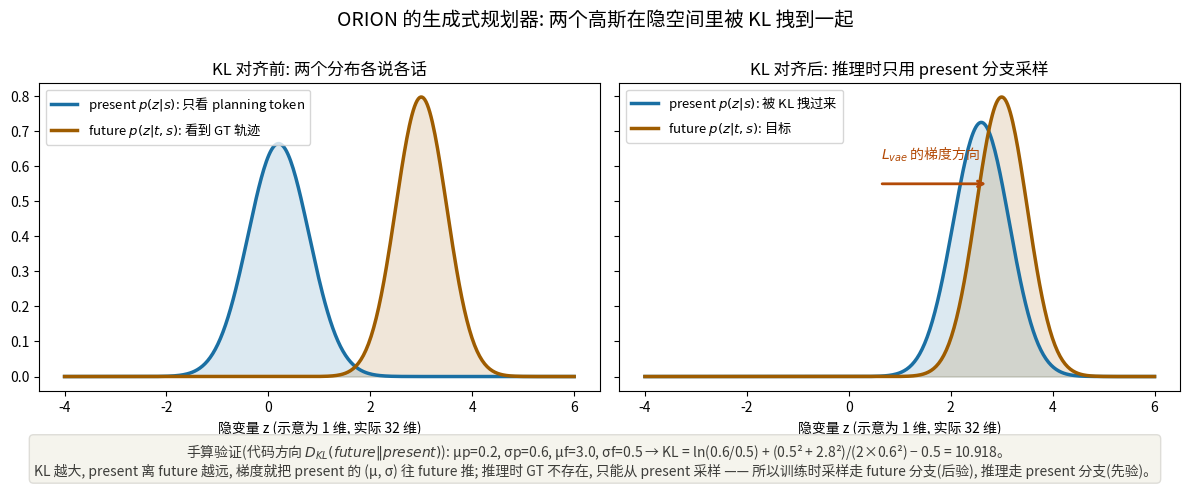

Source code (Python): (Note: this script raises an exception after producing the figure.)
# -*- coding: utf-8 -*-
"""ORION 生成式规划器的核心机制: VAE 把推理空间的 planning token 和
动作空间的 GT 轨迹投影到同一个高斯隐空间, 用 KL 把两个分布拽到一起。

左图: 训练前, present(只看 planning token s)与 future(看到 GT 轨迹 t)两个
高斯相距很远; 右图: KL 损失把 present 拽向 future。
下方面板用 1 维小例子手算 KL, 验证代码里的 ProbabilisticLoss 公式。
"""
import matplotlib
matplotlib.use("Agg")
import matplotlib.pyplot as plt
import numpy as np

plt.rcParams["font.family"] = "Noto Sans CJK JP"
plt.rcParams["axes.unicode_minus"] = False

def gauss(x, mu, sig):
    return np.exp(-0.5 * ((x - mu) / sig) ** 2) / (sig * np.sqrt(2 * np.pi))

def kl_1d(mu_p, sig_p, mu_q, sig_q):
    # D_KL(P||Q), P=present, Q=future —— 代码 ProbabilisticLoss 的方向是 D_KL(future||present),
    # 这里演示对称写法, 数值例子用代码的真实方向
    return (np.log(sig_q / sig_p)
            + (sig_p ** 2 + (mu_p - mu_q) ** 2) / (2 * sig_q ** 2) - 0.5)

x = np.linspace(-4, 6, 400)
fig, axes = plt.subplots(1, 2, figsize=(12, 4.4), sharey=True)

# 训练前: present 与 future 相距远
axes[0].plot(x, gauss(x, 0.2, 0.6), color="#1a6fa3", lw=2.5, label="present $p(z|s)$: 只看 planning token")
axes[0].plot(x, gauss(x, 3.0, 0.5), color="#9e5c00", lw=2.5, label="future $p(z|t,s)$: 看到 GT 轨迹")
axes[0].fill_between(x, gauss(x, 0.2, 0.6), alpha=0.15, color="#1a6fa3")
axes[0].fill_between(x, gauss(x, 3.0, 0.5), alpha=0.15, color="#9e5c00")
axes[0].set_title("KL 对齐前: 两个分布各说各话", fontsize=12)
axes[0].legend(fontsize=9.5)
axes[0].set_xlabel("隐变量 z (示意为 1 维, 实际 32 维)")

# 训练后: present 被拽向 future
axes[1].plot(x, gauss(x, 2.6, 0.55), color="#1a6fa3", lw=2.5, label="present $p(z|s)$: 被 KL 拽过来")
axes[1].plot(x, gauss(x, 3.0, 0.5), color="#9e5c00", lw=2.5, label="future $p(z|t,s)$: 目标")
axes[1].fill_between(x, gauss(x, 2.6, 0.55), alpha=0.15, color="#1a6fa3")
axes[1].fill_between(x, gauss(x, 3.0, 0.5), alpha=0.15, color="#9e5c00")
axes[1].annotate("", xy=(2.75, 0.55), xytext=(0.6, 0.55),
                 arrowprops=dict(arrowstyle="->", color="#b34a06", lw=2))
axes[1].text(1.6, 0.62, "$L_{vae}$ 的梯度方向", color="#b34a06", fontsize=10, ha="center")
axes[1].set_title("KL 对齐后: 推理时只用 present 分支采样", fontsize=12)
axes[1].legend(fontsize=9.5)
axes[1].set_xlabel("隐变量 z (示意为 1 维, 实际 32 维)")

fig.suptitle("ORION 的生成式规划器: 两个高斯在隐空间里被 KL 拽到一起", fontsize=14, y=1.0)

# 手算验证: 代码 ProbabilisticLoss 的闭式
# 取 present: mu=0.2, log_sig=log(0.6); future: mu=3.0, log_sig=log(0.5)
# D_KL(future||present) = log(sig_p/sig_f) + (sig_f^2 + (mu_f-mu_p)^2)/(2 sig_p^2) - 0.5
mu_p, sig_p, mu_f, sig_f = 0.2, 0.6, 3.0, 0.5
kl_code = (np.log(sig_p / sig_f)
           + (sig_f ** 2 + (mu_f - mu_p) ** 2) / (2 * sig_p ** 2) - 0.5)
fig.text(0.5, -0.06,
         f"手算验证(代码方向 $D_{{KL}}(future\\Vert present)$): "
         f"μp={mu_p}, σp={sig_p}, μf={mu_f}, σf={sig_f} → "
         f"KL = ln({sig_p}/{sig_f}) + ({sig_f}² + {mu_f-mu_p}²)/(2×{sig_p}²) − 0.5 = {kl_code:.3f}。\n"
         "KL 越大, present 离 future 越远, 梯度就把 present 的 (μ, σ) 往 future 推; "
         "推理时 GT 不存在, 只能从 present 采样 —— 所以训练时采样走 future 分支(后验), 推理走 present 分支(先验)。",
         ha="center", fontsize=10, color="#3d3d3a",
         bbox=dict(boxstyle="round", fc="#f5f4ed", ec="#deddd8"))
plt.tight_layout()
plt.savefig("/home/hatch/workspace/your_files/paper-xray-100/papers/014-VLA-orion/fig-vae-align.png",
            dpi=150, bbox_inches="tight")
print("saved fig-vae-align.png, KL =", round(float(kl_code), 3))
